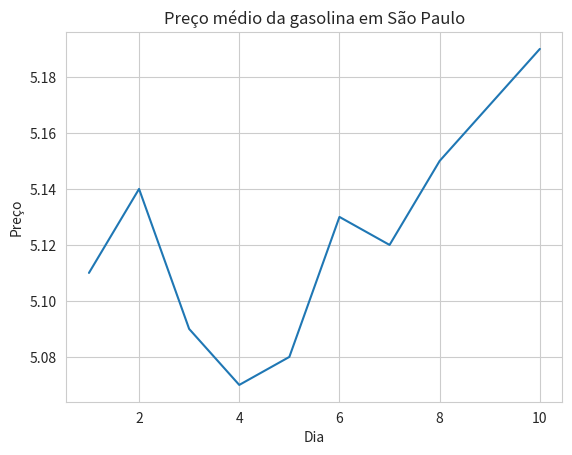

Generate this figure with matplotlib:

import pandas as pd
import seaborn as sns
import matplotlib.pyplot as plt

dados = {
    'dia': [1,2,3,4,5,6,7,8,9,10],
    'venda': [5.11,5.14,5.09,5.07,5.08,5.13,5.12,5.15,5.17,5.19]
}

gasolina = pd.DataFrame(dados)

gasolina.to_csv('gasolina.csv', index=False)

with sns.axes_style('whitegrid'):

    grafico = sns.lineplot(
        data=gasolina,
        x='dia',
        y='venda'
    )

    grafico.set_title('Preço médio da gasolina em São Paulo')
    grafico.set_xlabel('Dia')
    grafico.set_ylabel('Preço')

grafico.get_figure().savefig('gasolina.png')
